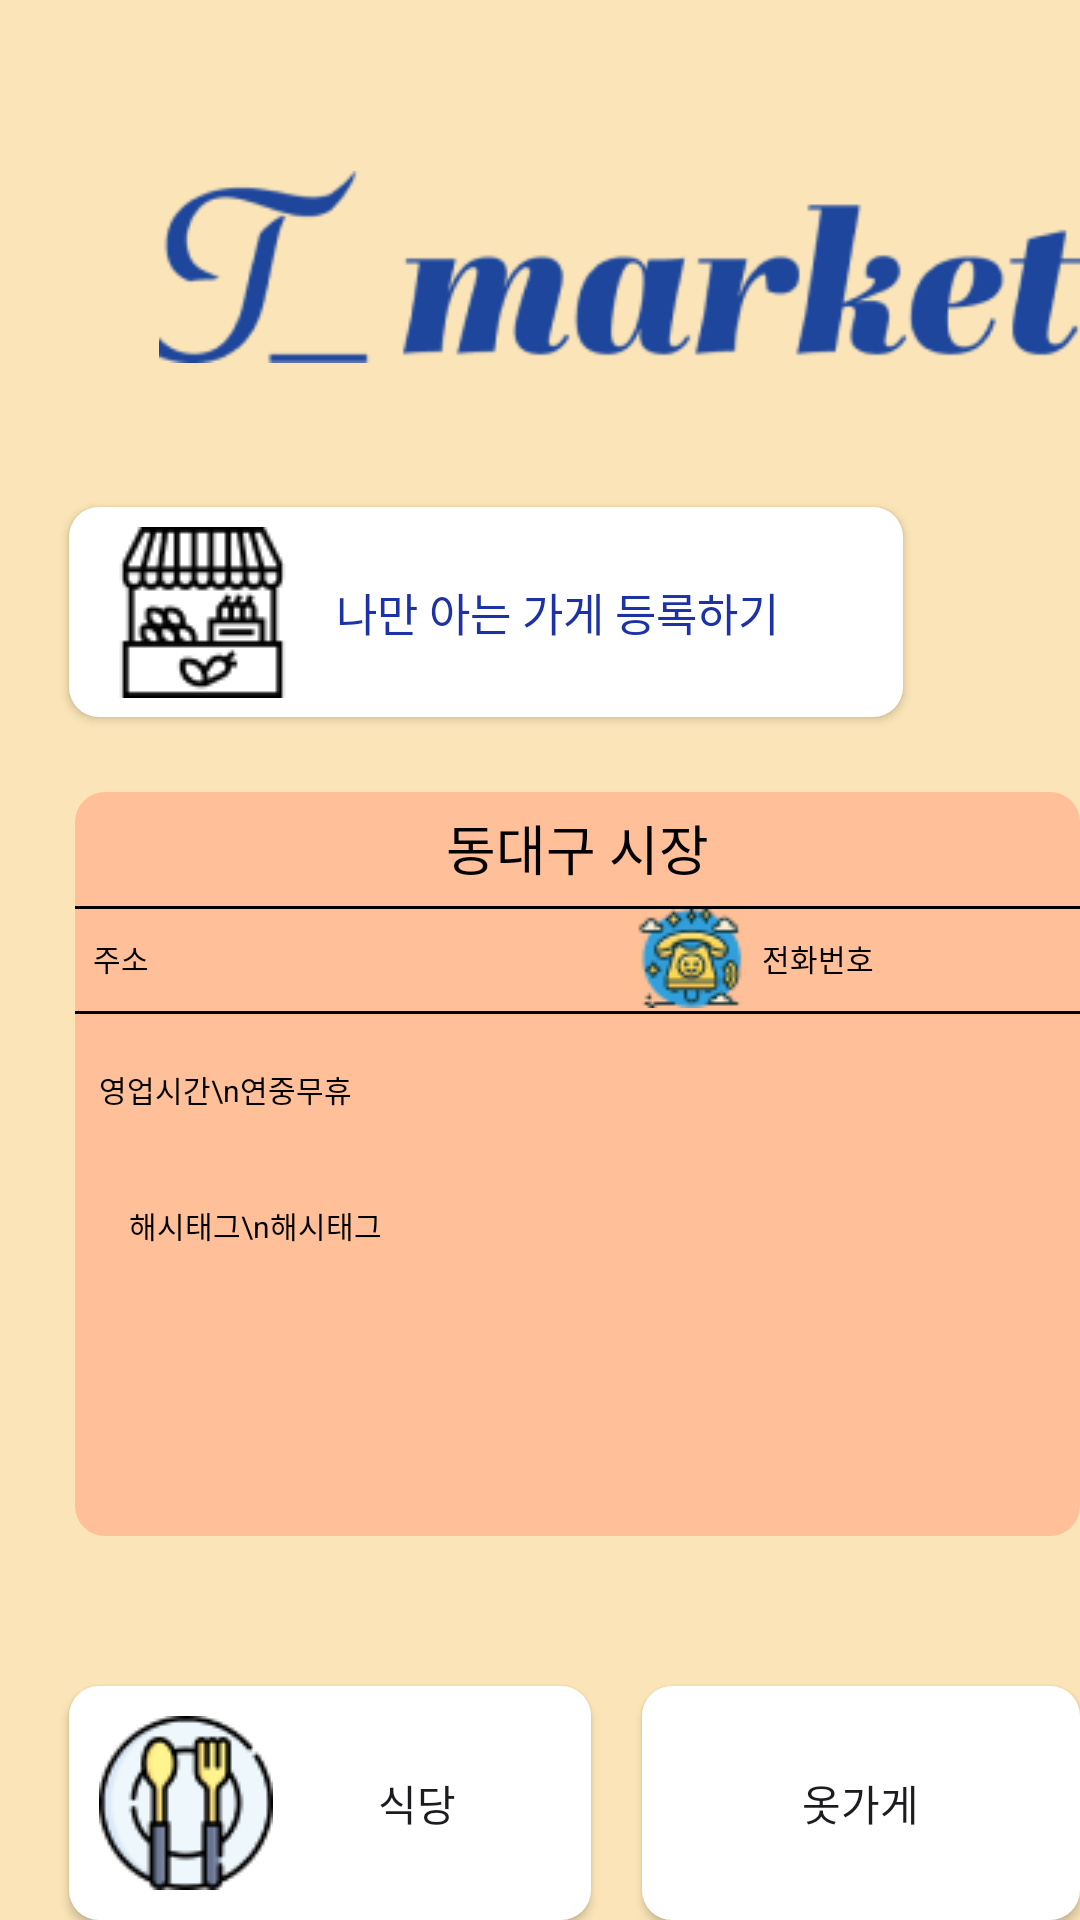

Produce the Android XML layout that renders to this screen, including the resource entries it uses.
<!-- AndroidManifest.xml: application theme Theme.GLowHackaton -->
<!-- res/layout/activity_select.xml -->
<?xml version="1.0" encoding="utf-8"?>
<RelativeLayout
    xmlns:android="http://schemas.android.com/apk/res/android"
    xmlns:app="http://schemas.android.com/apk/res-auto"
    xmlns:tools="http://schemas.android.com/tools"
    android:id="@+id/search"
    android:layout_width="match_parent"
    android:layout_height="match_parent"
    android:clipToOutline="true"
    tools:context=".SelectActivity"
    android:background="#FBE5B8">

    <View
        android:id="@+id/logo"
        android:layout_width="314.92dp"
        android:layout_height="64dp"
        android:layout_alignParentLeft="true"
        android:layout_alignParentTop="true"
        android:layout_marginLeft="53dp"
        android:layout_marginTop="57dp"
        android:background="@drawable/logo" />

    <androidx.recyclerview.widget.RecyclerView
        android:id="@+id/recyclerView"
        android:layout_width="0dp"
        android:layout_height="0dp"
        app:layout_constraintTop_toTopOf="parent"
        app:layout_constraintBottom_toBottomOf="parent"
        app:layout_constraintStart_toStartOf="parent"
        app:layout_constraintEnd_toEndOf="parent"/>

    <View
        android:id="@+id/market_info"
        android:layout_width="361dp"
        android:layout_height="248dp"
        android:layout_alignParentLeft="true"
        android:layout_marginLeft="25dp"
        android:layout_alignParentTop="true"
        android:layout_marginTop="264dp"
        android:background="@drawable/store_info"
        />


    <View
        android:id="@+id/line_2"
        android:layout_width="361dp"
        android:layout_height="1dp"
        android:layout_alignParentLeft="true"
        android:layout_marginLeft="25dp"
        android:layout_alignParentTop="true"
        android:layout_marginTop="302dp"
        android:background="@color/black"
        />

    <View
        android:id="@+id/line_3"
        android:layout_width="361dp"
        android:layout_height="1dp"
        android:layout_alignParentLeft="true"
        android:layout_marginLeft="25dp"
        android:layout_alignParentTop="true"
        android:layout_marginTop="337dp"
        android:background="@color/black"
        />

    <View
        android:id="@+id/call_icon"
        android:layout_width="37dp"
        android:layout_height="33dp"
        android:layout_alignParentLeft="true"
        android:layout_marginLeft="212dp"
        android:layout_alignParentTop="true"
        android:layout_marginTop="303dp"
        android:background="@drawable/call_icon"
        />

    <TextView
        android:id="@+id/market_name"
        android:layout_width="359dp"
        android:layout_height="39dp"
        android:layout_alignParentLeft="true"
        android:layout_alignParentTop="true"
        android:layout_marginLeft="25dp"
        android:layout_marginTop="263dp"
        android:gravity="center_horizontal|center_vertical"
        android:text="동대구 시장"
        android:textAppearance="@style/name" />

    <TextView
        android:id="@+id/address"
        android:layout_width="157dp"
        android:layout_height="33dp"
        android:layout_alignParentLeft="true"
        android:layout_marginLeft="31dp"
        android:layout_alignParentTop="true"
        android:layout_marginTop="303dp"
        android:text="주소"
        android:textAppearance="@style/some_id"
        android:gravity="center_vertical"
        />

    <TextView
        android:id="@+id/call_num"
        android:layout_width="96dp"
        android:layout_height="33dp"
        android:layout_alignParentLeft="true"
        android:layout_marginLeft="254dp"
        android:layout_alignParentTop="true"
        android:layout_marginTop="303dp"
        android:text="전화번호"
        android:textAppearance="@style/some_id"
        android:gravity="center_vertical"
        />

    <TextView
        android:id="@+id/hashtag"
        android:layout_width="286dp"
        android:layout_height="51dp"
        android:layout_alignParentLeft="true"
        android:layout_alignParentTop="true"
        android:layout_marginLeft="43dp"
        android:layout_marginTop="383dp"
        android:gravity="center_vertical"
        android:text="해시태그\n해시태그"
        android:textAppearance="@style/some_id" />

    <TextView
        android:id="@+id/info"
        android:layout_width="166dp"
        android:layout_height="34dp"
        android:layout_alignParentLeft="true"
        android:layout_marginLeft="33dp"
        android:layout_alignParentTop="true"
        android:layout_marginTop="346dp"
        android:text="영업시간\n연중무휴"
        android:textAppearance="@style/some_id"
        android:gravity="center_vertical"
        />

    <Button
        android:id="@+id/food"
        android:layout_width="174dp"
        android:layout_height="85dp"
        android:layout_alignParentLeft="true"
        android:layout_marginLeft="23dp"
        android:layout_alignParentTop="true"
        android:layout_marginTop="562dp"
        android:background="@drawable/round"
        android:text="@string/food"
        android:drawableStart="@drawable/food"
        android:padding="10dp"
        />

    <Button
        android:id="@+id/cloth"
        android:layout_width="174dp"
        android:layout_height="85dp"
        android:layout_alignParentLeft="true"
        android:layout_marginLeft="214dp"
        android:layout_alignParentTop="true"
        android:layout_marginTop="562dp"
        android:background="@drawable/round"
        android:text="@string/cloth"
        android:drawableStart="@drawable/cloth"
        android:padding="10dp"
        />

    <Button
        android:id="@+id/all_store"
        android:layout_width="365dp"
        android:layout_height="85dp"
        android:layout_alignParentLeft="true"
        android:layout_marginLeft="23dp"
        android:layout_alignParentTop="true"
        android:layout_marginTop="672dp"
        android:background="@drawable/round"
        android:text="@string/store"
        />

    <Button
        android:id="@+id/add_store"
        android:layout_width="278dp"
        android:layout_height="70dp"
        android:layout_alignParentLeft="true"
        android:layout_marginLeft="23dp"
        android:layout_alignParentTop="true"
        android:layout_marginTop="169dp"
        android:background="@drawable/round"
        android:drawableStart="@drawable/store"
        android:drawablePadding="16dp"
        android:gravity="center_vertical"
        android:padding="16dp"
        android:text="나만 아는 가게 등록하기"
        android:textAppearance="@style/some_idb"
        app:layout_constraintBottom_toBottomOf="parent"
        app:layout_constraintTop_toBottomOf="@id/logo"
        app:layout_constraintVertical_bias="0.214" />

</RelativeLayout>
<!-- resources referenced by this layout -->
<resources>
  <color name="black">#FF000000</color>
  <!-- drawable call_icon: png bitmap (drawable, 3407 bytes) -->
  <!-- drawable cloth: png bitmap (drawable, 3405 bytes) -->
  <!-- drawable food: png bitmap (drawable, 4005 bytes) -->
  <!-- drawable logo: png bitmap (drawable, 11005 bytes) -->
  <!-- drawable round (drawable) -->
  <?xml version="1.0" encoding="utf-8"?>
  <shape xmlns:android="http://schemas.android.com/apk/res/android"
      android:shape="rectangle">
      <corners android:radius="10dp" /> 
      <solid android:color="@color/white" /> 
  </shape>
  <!-- drawable store: png bitmap (drawable, 2145 bytes) -->
  <!-- drawable store_info (drawable) -->
  <?xml version="1.0" encoding="utf-8"?>
  <shape xmlns:android="http://schemas.android.com/apk/res/android">
      <corners android:radius="10dp" /> 
      <solid android:color="#FFBF98" />
  </shape>
  <string name="cloth">
          옷가게
      </string>
  <string name="food">
          식당
      </string>
  <string name="store">
          전체 가게 보기
      </string>
  <style name="name">
          <item name="android:textSize">18sp</item>
          <item name="android:textColor">@color/black</item>
          <item name="fontFamily">Inter</item>
          <item name="lineHeight">22sp</item>
          <item name="fontWeight">547</item>
      </style>
  <style name="some_id">
          <item name="android:textSize">10sp</item>
          <item name="android:textColor">@color/black</item>
          <item name="fontFamily">Inter</item>
          <item name="lineHeight">22sp</item>
      </style>
  <style name="some_idb">
          <item name="android:textSize">15sp</item>
          <item name="android:textColor">#1C32A5</item>
          <item name="fontFamily">Inter</item>
          <item name="lineHeight">22sp</item>
      </style>
  <style name="Theme.GLowHackaton" parent="Base.Theme.GLowHackaton" />
  <color name="white">#FFFFFFFF</color>
  <style name="Base.Theme.GLowHackaton" parent="Theme.Material3.DayNight.NoActionBar">
          
          
      </style>
</resources>
